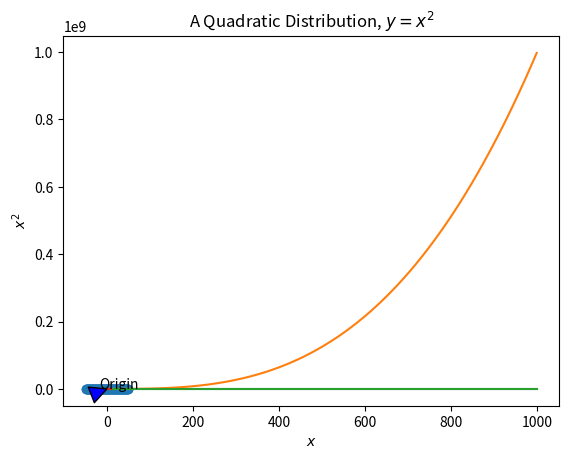
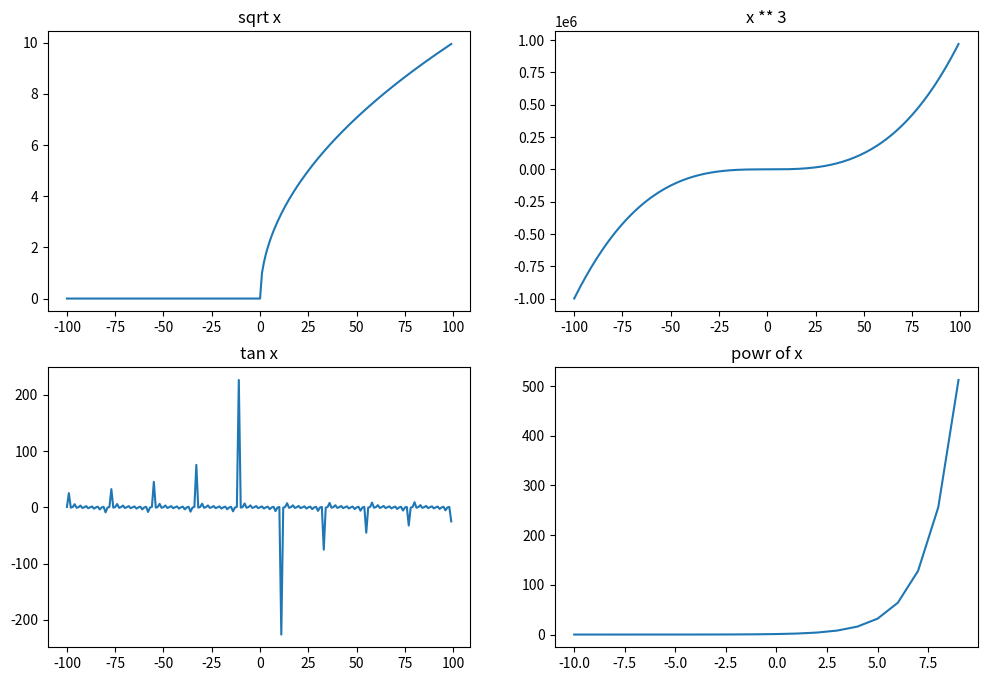
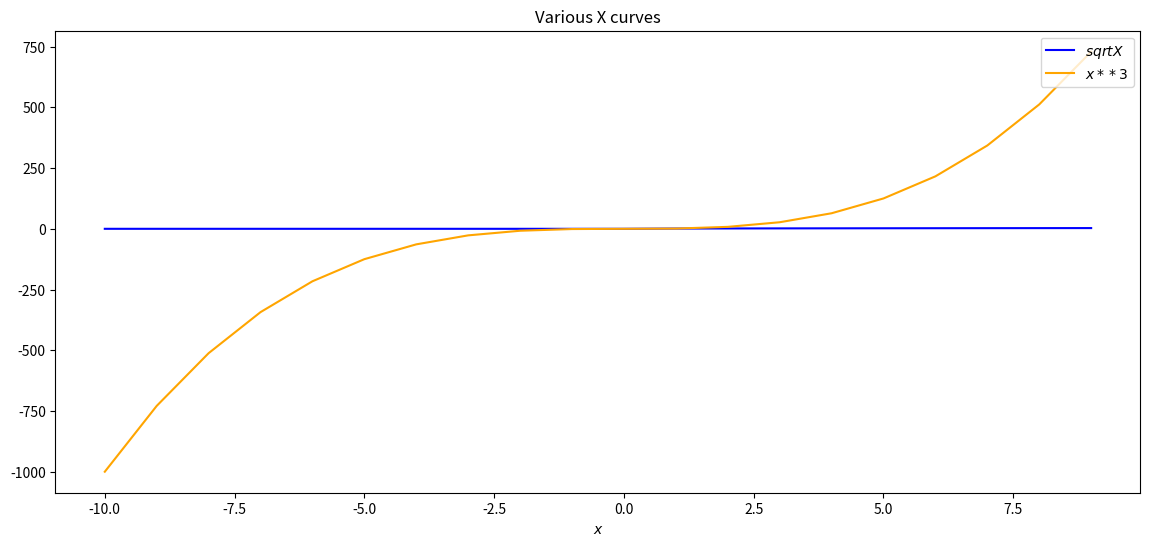

The matplotlib source for these figures, in order:
# 4.6.1_matplotlib
# forgot to copy to VSCode to make py file

''' #1
Use matplotlib to plot the following equation:
y = x^2 − x + 2 

Add an anotation for the point 0, 0, the origin.
'''
import matplotlib.pyplot as plt
import math

x = list(range(-49, 50))
y = [((n ** 2) - n + 2) for n in x]
plt.scatter(x, y)
plt.title('A Quadratic Distribution, $y = x^2$')
plt.xlabel('$x$')
plt.ylabel('$x^2$')
# includes annotation for ORIGIN
plt.annotate('Origin', xy=(0, 0), xytext=( -18, 500),
             arrowprops={'facecolor': 'blue'})
plt.show()

''' #2
Create and label 4 separate charts for the following equations 
(choose a range for x that makes sense): 
NOTE: You can use functions from the math module to help 
implement some of the equations.
'''

# 2.1  y = √x
x = range(1, 1000)
y = [n ** .5 for n in x]
plt.plot(x, y)
# plt.savefig('my-figure')
plt.show()


#2.2 y = x^3 aka x ** 3
x = range(1, 1000)
y = [n ** 3 for n in x]
plt.plot(x, y)
# plt.savefig('my-figure')
plt.show()


#2.3 y = tan (x)
x = range(1, 1000)
y = [math.tan(n) for n in x]
plt.plot(x, y)
# plt.savefig('my-figure')
plt.show()
# THIS ONE NEEDS SOME FURTHER WORK - DID NOT USE PI AND
# SOLUTIONS SEEMED TO USE DUE TO NATURE OF TRIG FUNCTIONS


#2.4 y = 2^x aka 2 ** x
x = range(1, 10)
y = [2 ** n for n in x]
plt.plot(x, y)
# plt.savefig('my-figure')
plt.show()


''' #3
Combine the figures you created in the last step into one large figure with 4 subplots.
'''
plt.figure(figsize=(12, 8))
# plot the first subplot
plt.subplot(2,2,1)
#y1 = [n ** .5 for n in x]
x = range(-100, 100)
y = [n ** .5 for n in x]
plt.plot(x, y)
# plt.savefig('my-figure')
plt.title('sqrt x')

# the second subplot
plt.subplot(2,2,2)
x = range(-100, 100)
y = [n ** 3 for n in x]
plt.plot(x, y)
plt.title('x ** 3')

# the third subplot
plt.subplot(2,2,3)
x = range(-100, 100)
y = [math.tan(n) for n in x]
plt.plot(x, y)
plt.title('tan x')
  ## run with pi in the range

# the fourth subplot
plt.subplot(2,2,4)
x = range(-10, 10)
y = [2 ** n for n in x]
plt.plot(x, y)
plt.title('powr of x')

plt.show()

''' #4
Comine the figures you created in the last step into one figure 
where each of the 4 equations has a different color for the points. 
Be sure to include a legend.
'''
# WASNT ABLE TO GET IT TO WORK WITH ALL 4
x = range(-10, 10)
y1 = [n ** .5 for n in x]
y2 = [n ** 3 for n in x]
#y3 = [math.tan(n) for n in x]
#y4 = [2 ** n for n in x]

plt.figure(figsize=(14, 6)) # (width, height)

plt.plot(x, y1, c='blue', label='$sqrt X$')
plt.plot(x, y2, c='orange', label='$x** 3$')
#plt.plot(x, y3, c='green', label='$tan X$')
#plt.plot(x, y4, c='red', label='$X pwr$')
# 
# 
# 

plt.legend(loc='upper right')
plt.title('Various X curves')
plt.xlabel('$x$')

plt.show()

''' BONUS
Write the code necessary to write your name on a chart. Use box letters.
'''

''' BONUS BONUS
Bonus: use curves for letters in your name that have curves in them.
'''